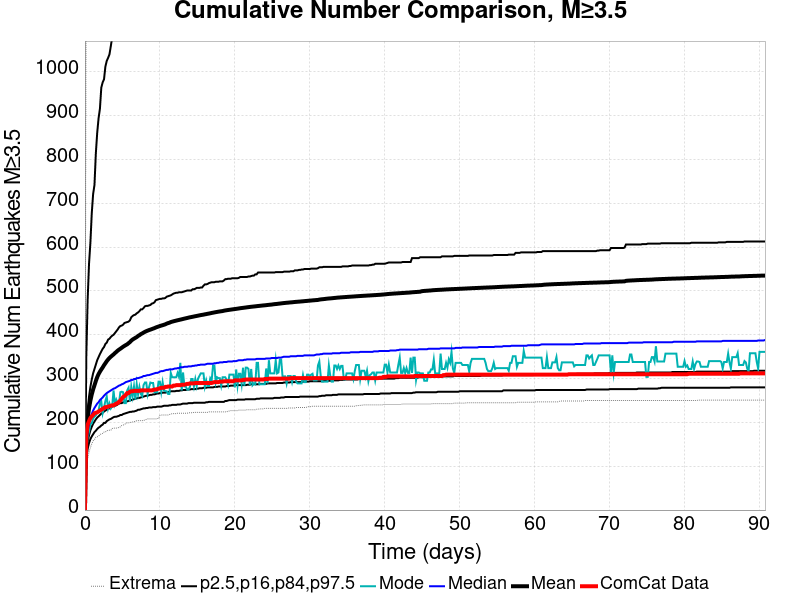

The file beside this chart, header and first rows:
Time (days), ComCat Data, Simulation Mean, Simulation Median, Simulation Mode, Simulation Minimum, Simulation Maximum, 2.5 %-ile, 16 %-ile, 84 %-ile, 97.5 %-ile
0.0, 0.0, 0.0, 0.0, 0.0, 0.0, 0.0, 0.0, 0.0, 0.0, 0.0
0.1819, 171.0, 170.5, 151.0, 135.0, 93.0, 1398, 117.0, 131.0, 186.0, 350.0
0.3638, 195.0, 209.2, 180.0, 166.0, 117.0, 1701, 140.0, 156.0, 230.0, 481.0
0.5456, 203.0, 232, 197.0, 179.0, 132.0, 1902, 153.0, 171.0, 259.0, 562.0
0.7275, 210.0, 249.9, 210.0, 197.0, 143.0, 2081, 162.0, 182.0, 281.0, 610.0
0.9094, 214.0, 263.8, 219.0, 198.0, 151.0, 2187, 168.0, 190.0, 298.0, 677.0
1.091, 217.0, 275.3, 227.0, 209.0, 158.0, 2284, 173.0, 197.0, 312.0, 721.0
1.273, 221.0, 284.8, 233.0, 213.0, 161.0, 2436, 178.0, 202.0, 322.0, 742.0
1.455, 222.0, 294.5, 238.0, 216.0, 166.0, 2618, 181.0, 207.0, 332.0, 814.0
1.637, 223.0, 303.4, 243.0, 223.0, 167.0, 2805, 185.0, 211.0, 342.0, 861.0
1.819, 225.0, 310.2, 246.0, 227.0, 169.0, 2894, 188.0, 214.0, 349.0, 894.0
2.001, 227.0, 315.8, 251.0, 243.0, 172.0, 2965, 190.0, 217.0, 356.0, 916.0
2.183, 229.0, 320.8, 254.0, 248.0, 174.0, 3053, 193.0, 220.0, 362.0, 964.0
2.364, 231.0, 325.4, 257.0, 221.0, 175.0, 3112, 195.0, 222.0, 368.0, 976.0
2.546, 233.0, 330.6, 261.0, 234.0, 178.0, 3183, 199.0, 225.0, 372.0, 983.0
2.728, 235.0, 335.1, 264.0, 249.0, 178.0, 3255, 199.0, 227.0, 379.0, 1012
2.91, 235.0, 339.7, 267.0, 259.0, 181.0, 3316, 203.0, 229.0, 382.0, 1025
3.092, 236.0, 343.6, 269.0, 232.0, 182.0, 3356, 205.0, 231.0, 389.0, 1032
3.274, 237.0, 347.1, 271.0, 243.0, 182.0, 3399, 207.0, 232.0, 391.0, 1040
3.456, 238.0, 349.9, 273.0, 232.0, 182.0, 3426, 208.0, 234.0, 395.0, 1059
3.638, 239.0, 352.6, 275.0, 237.0, 186.0, 3452, 210.0, 236.0, 398.0, 1079
3.82, 239.0, 355.2, 277.0, 273.0, 187.0, 3470, 212.0, 237.0, 400.0, 1084
4.001, 241.0, 358.2, 278.0, 242.0, 187.0, 3493, 213.0, 238.0, 404.0, 1088
4.183, 243.0, 360.8, 280.0, 252.0, 187.0, 3522, 213.0, 239.0, 408.0, 1091
4.365, 244.0, 363.7, 282.0, 244.0, 188.0, 3556, 214.0, 241.0, 412.0, 1094
4.547, 247.0, 366.1, 284.0, 244.0, 188.0, 3729, 215.0, 243.0, 417.0, 1118
4.729, 250.0, 368.2, 285.0, 269.0, 190.0, 3828, 217.0, 244.0, 420.0, 1147
4.911, 254.0, 370.4, 287.0, 270.0, 193.0, 3891, 217.0, 244.0, 421.0, 1162
5.093, 258.0, 372.7, 288.0, 269.0, 194.0, 3936, 219.0, 246.0, 423.0, 1185
5.275, 260.0, 374.7, 290.0, 244.0, 195.0, 3962, 220.0, 246.0, 427.0, 1194
5.456, 263.0, 376.6, 292.0, 244.0, 198.0, 3982, 221.0, 248.0, 428.0, 1211
5.638, 267.0, 378.3, 293.0, 273.0, 199.0, 4007, 222.0, 248.0, 429.0, 1218
5.82, 267.0, 380.9, 294.0, 279.0, 199.0, 4025, 223.0, 249.0, 430.0, 1235
6.002, 270.0, 383.2, 295.0, 248.0, 200.0, 4042, 224.0, 250.0, 433.0, 1238
6.184, 271.0, 386.7, 297.0, 281.0, 200.0, 4056, 224.0, 251.0, 440.0, 1248
6.366, 271.0, 389.2, 297.0, 260.0, 201.0, 4067, 225.0, 252.0, 443.0, 1267
6.548, 272.0, 391.1, 299.0, 282.0, 202.0, 4077, 225.0, 253.0, 445.0, 1274
6.73, 272.0, 393, 299.0, 252.0, 202.0, 4088, 226.0, 254.0, 446.0, 1276
6.912, 272.0, 394.8, 301.0, 287.0, 204.0, 4103, 227.0, 255.0, 449.0, 1281
7.093, 272.0, 397.4, 301.0, 264.0, 204.0, 5210, 229.0, 256.0, 451.0, 1288
7.275, 272.0, 399.2, 302.0, 281.0, 204.0, 5547, 229.0, 256.0, 454.0, 1290
7.457, 273.0, 401.5, 303.0, 265.0, 204.0, 5708, 230.0, 257.0, 458.0, 1293
7.639, 273.0, 403.1, 304.0, 260.0, 204.0, 5799, 231.0, 258.0, 458.0, 1312
7.821, 273.0, 404.9, 306.0, 285.0, 205.0, 5915, 232.0, 259.0, 461.0, 1325
8.003, 273.0, 406.7, 306.0, 291.0, 205.0, 5989, 232.0, 260.0, 465.0, 1327
8.185, 273.0, 408.2, 307.0, 291.0, 207.0, 6033, 233.0, 261.0, 466.0, 1330
8.367, 273.0, 409.5, 308.0, 265.0, 208.0, 6085, 233.0, 261.0, 466.0, 1331
8.548, 273.0, 410.7, 308.0, 280.0, 208.0, 6144, 234.0, 262.0, 467.0, 1342
8.73, 273.0, 411.7, 309.0, 291.0, 208.0, 6173, 234.0, 263.0, 468.0, 1343
8.912, 273.0, 412.9, 310.0, 290.0, 208.0, 6215, 234.0, 263.0, 471.0, 1347
9.094, 274.0, 414.1, 311.0, 290.0, 208.0, 6346, 235.0, 264.0, 472.0, 1349
9.276, 275.0, 415.2, 312.0, 269.0, 208.0, 6395, 235.0, 264.0, 474.0, 1354
9.458, 275.0, 416.6, 313.0, 269.0, 208.0, 6449, 235.0, 265.0, 479.0, 1360
9.64, 276.0, 417.8, 313.0, 269.0, 209.0, 6487, 236.0, 266.0, 480.0, 1374
9.822, 277.0, 418.8, 314.0, 293.0, 209.0, 6524, 236.0, 266.0, 481.0, 1388
10, 278.0, 420, 316.0, 293.0, 216.0, 6557, 236.0, 267.0, 482.0, 1391
10.19, 279.0, 421, 317.0, 270.0, 217.0, 6581, 236.0, 267.0, 482.0, 1394
10.37, 279.0, 421.9, 317.0, 292.0, 217.0, 6610, 237.0, 268.0, 483.0, 1395
10.55, 279.0, 422.8, 318.0, 273.0, 217.0, 6635, 238.0, 268.0, 483.0, 1398
10.73, 281.0, 423.9, 319.0, 271.0, 217.0, 6652, 238.0, 268.0, 484.0, 1398
... 440 more rows
